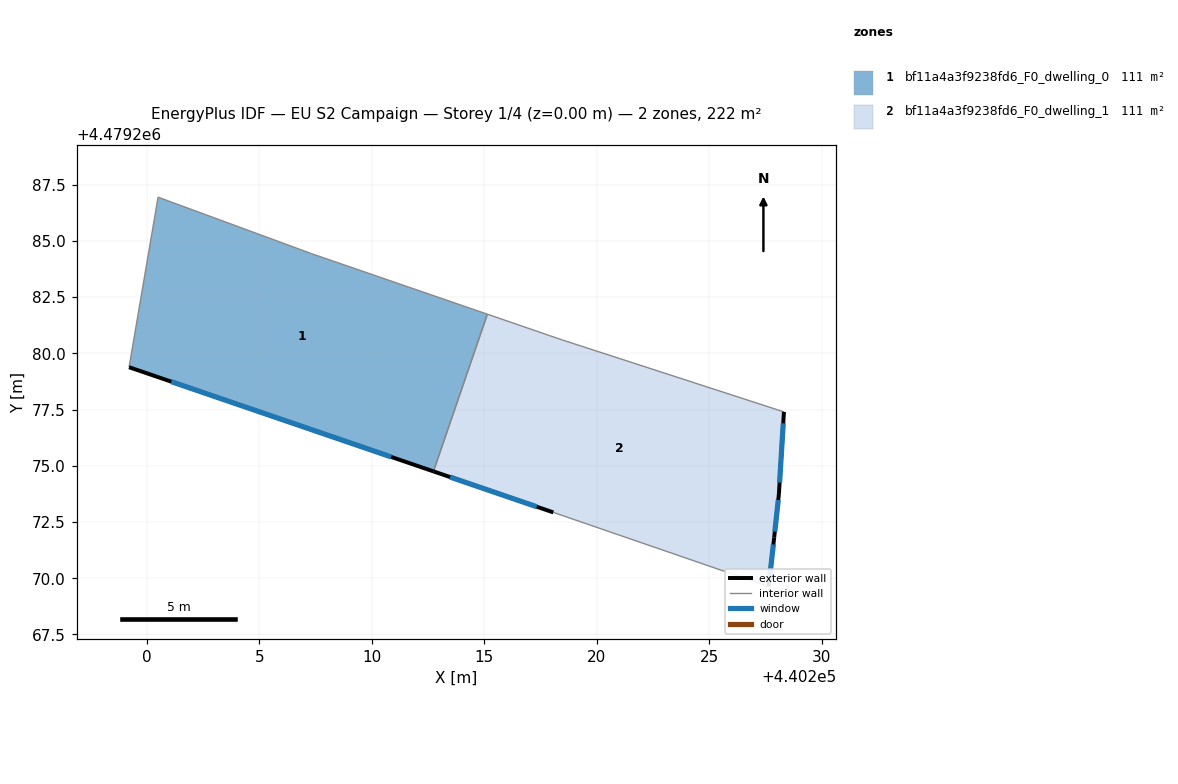
=== STOREY PLAN SPEC (per zone: floor XY polygon, exterior-wall plan segments, windows/doors) ===
zone 1: bf11a4a3f9238fd6_F0_dwelling_0  (110.9 m²)
  floor: (440215.14, 4479281.74) (440212.74, 4479274.75) (440199.21, 4479279.38) (440200.49, 4479286.94) (440207.31, 4479284.43)
  exterior wall: (440199.21, 4479279.38) – (440212.74, 4479274.75)  [14.3 m]
    window: (440201.08, 4479278.74) – (440210.86, 4479275.39)  [22.4 m²]
  interior walls: 4
zone 2: bf11a4a3f9238fd6_F0_dwelling_1  (110.9 m²)
  floor: (440228.32, 4479277.40) (440228.10, 4479273.75) (440227.89, 4479271.80) (440227.64, 4479269.63) (440218.07, 4479272.93) (440212.74, 4479274.75) (440215.14, 4479281.74) (440217.90, 4479280.79) (440218.47, 4479280.59)
  exterior wall: (440228.10, 4479273.75) – (440228.32, 4479277.40)  [3.7 m]
    window: (440228.13, 4479274.25) – (440228.29, 4479276.89)  [5.7 m²]
  exterior wall: (440227.89, 4479271.80) – (440228.10, 4479273.75)  [2.0 m]
    window: (440227.92, 4479272.07) – (440228.07, 4479273.48)  [3.1 m²]
  exterior wall: (440227.64, 4479269.63) – (440227.89, 4479271.80)  [2.2 m]
    window: (440227.68, 4479269.93) – (440227.85, 4479271.50)  [3.4 m²]
  exterior wall: (440212.74, 4479274.75) – (440218.07, 4479272.93)  [5.6 m]
    window: (440213.48, 4479274.50) – (440217.33, 4479273.18)  [8.8 m²]
  interior walls: 5

=== DERIVED (storey summary) ===
Building: EU S2 Campaign
Storey: 1 of 4  (floor level z = 0.00 m)
Storey gross floor area: 221.8 m²
Zones on this storey: 2
  - bf11a4a3f9238fd6_F0_dwelling_0: floor 110.9 m²; exterior wall 14.3 m (42.9 m²); 1 window(s) 22.4 m²; WWR 52.2%
  - bf11a4a3f9238fd6_F0_dwelling_1: floor 110.9 m²; exterior wall 13.4 m (40.3 m²); 4 window(s) 21.0 m²; WWR 52.2%
Zone adjacency (shared interzone walls):
  - bf11a4a3f9238fd6_F0_dwelling_0 ↔ bf11a4a3f9238fd6_F0_dwelling_1